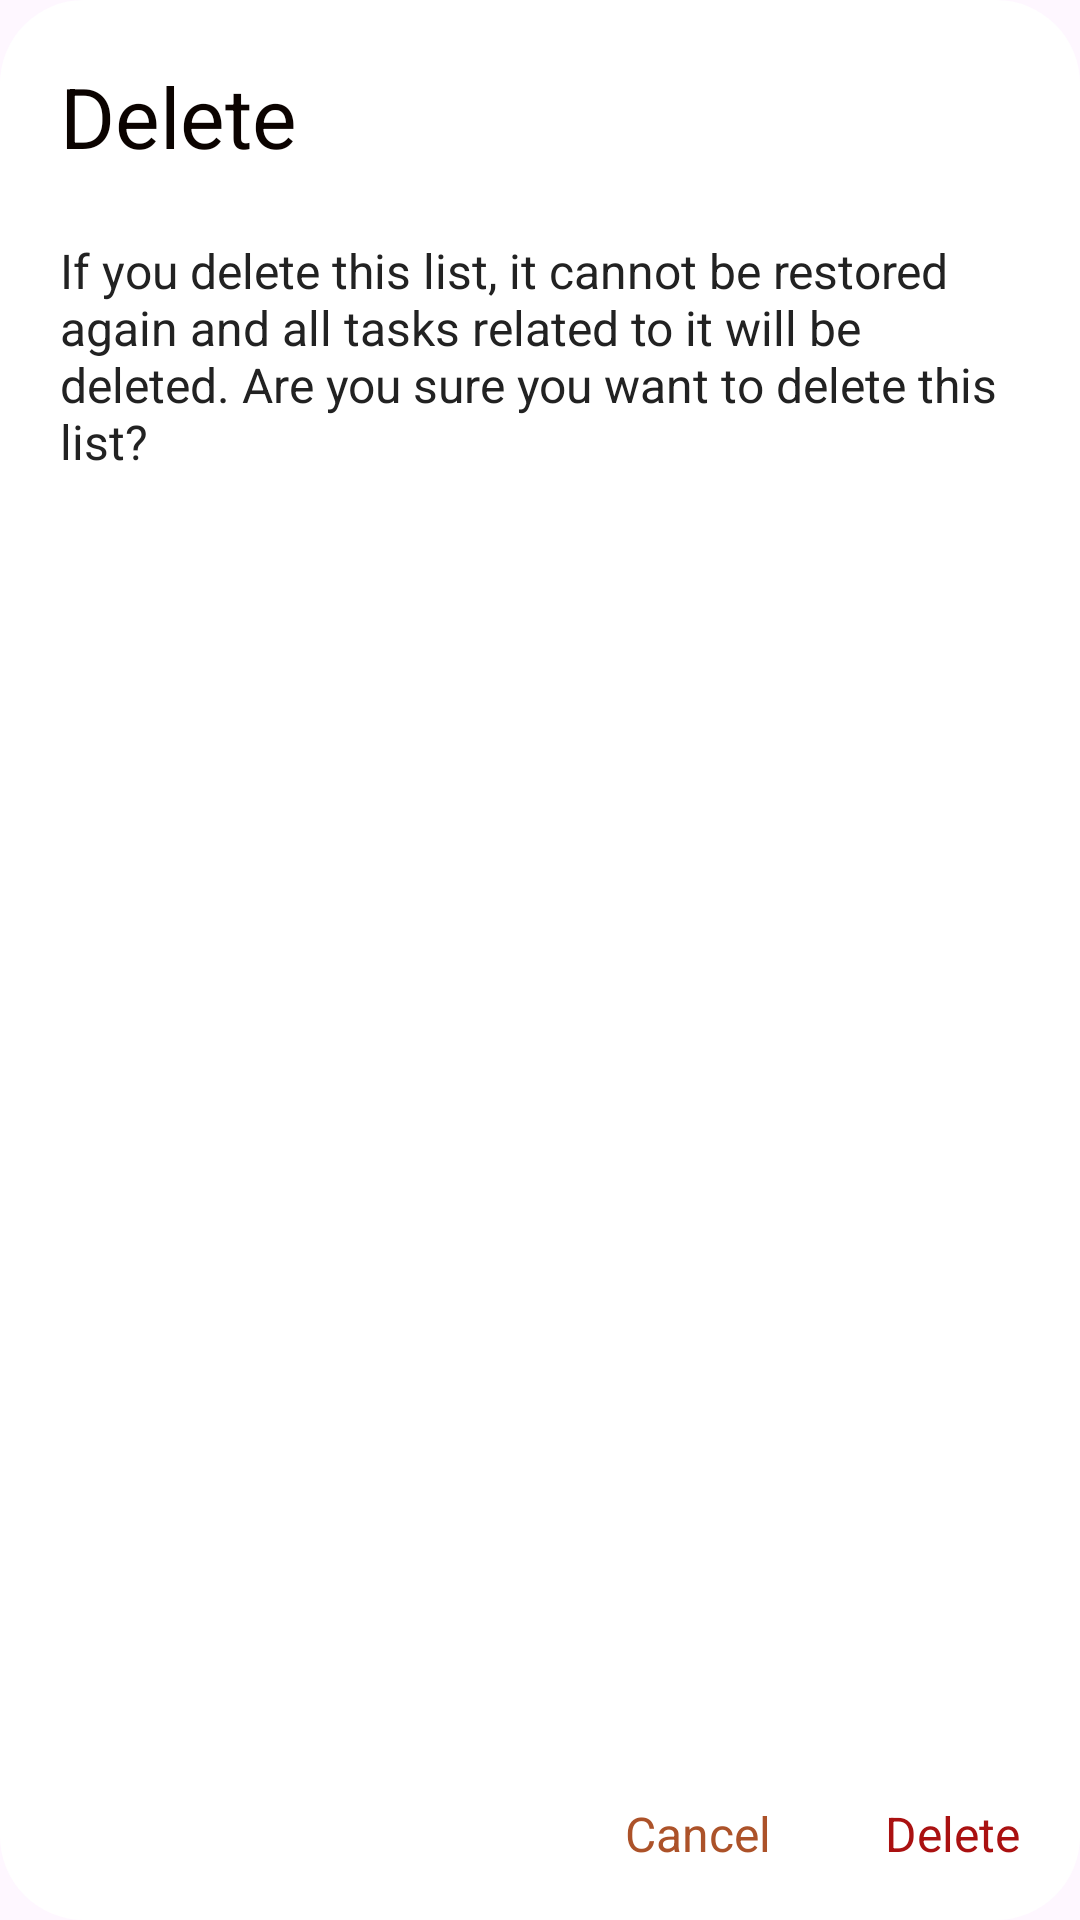

Layout XML and referenced resources for this Android screen:
<!-- AndroidManifest.xml: application theme Theme.SimpleToDo -->
<!-- res/layout/dialog_list_delete.xml -->
<?xml version="1.0" encoding="utf-8"?>
<LinearLayout xmlns:android="http://schemas.android.com/apk/res/android"
    android:layout_width="380dp"
    android:layout_height="wrap_content"
    android:background="@drawable/shape_main_dialogs"
    android:orientation="vertical"
    android:paddingTop="20dp">

    <TextView
        android:layout_width="wrap_content"
        android:layout_height="wrap_content"
        android:paddingHorizontal="20dp"
        android:text="@string/delete"
        android:textColor="@color/top_txt2"
        android:textSize="28sp" />

    <LinearLayout
        android:layout_width="match_parent"
        android:layout_height="0dp"
        android:layout_marginVertical="18dp"
        android:layout_weight="1"
        android:gravity="center"
        android:orientation="vertical">

        <TextView
            android:layout_width="wrap_content"
            android:layout_height="match_parent"
            android:layout_marginVertical="4dp"
            android:paddingHorizontal="20dp"
            android:text="@string/delete_list_advertisement"
            android:textColor="@color/main_txt4"
            android:textSize="16sp" />

    </LinearLayout>

    <LinearLayout
        android:layout_width="match_parent"
        android:layout_height="wrap_content"
        android:layout_gravity="center"
        android:gravity="center|end"
        android:orientation="horizontal">

        <TextView
            android:id="@+id/tvDialogCancel"
            android:layout_width="wrap_content"
            android:layout_height="match_parent"
            android:paddingHorizontal="18dp"
            android:paddingVertical="18dp"
            android:text="@string/cancel"
            android:textColor="@color/main_txt1"
            android:textSize="16sp" />

        <TextView
            android:id="@+id/tvDialogDelete"
            android:layout_width="wrap_content"
            android:layout_height="match_parent"
            android:paddingHorizontal="20dp"
            android:paddingVertical="18dp"
            android:text="@string/delete"
            android:textColor="@color/red"
            android:textSize="16sp" />

    </LinearLayout>

</LinearLayout>
<!-- resources referenced by this layout -->
<resources>
  <color name="main_txt1">#AC5229</color>
  <color name="main_txt4">#222222</color>
  <color name="red">#aa1111</color>
  <color name="top_txt2">#0B0300</color>
  <!-- drawable shape_main_dialogs (drawable) -->
  <?xml version="1.0" encoding="utf-8"?>
  <shape xmlns:android="http://schemas.android.com/apk/res/android">
      <solid android:color="@color/dialogs_bg" />
      <corners android:radius="28dp" />
  </shape>
  <string name="cancel">Cancel</string>
  <string name="delete">Delete</string>
  <string name="delete_list_advertisement">If you delete this list, it cannot be restored again and all tasks related to it will be deleted. Are you sure you want to delete this list?</string>
  <style name="Theme.SimpleToDo" parent="Base.Theme.SimpleToDo" />
  <color name="dialogs_bg">@color/main_txt17</color>
  <style name="Base.Theme.SimpleToDo" parent="Theme.Material3.DayNight.NoActionBar">
          <item name="android:statusBarColor">@color/main_bg</item>
          <item name="android:windowLightStatusBar">true</item>
          <item name="android:navigationBarColor">@color/main_bg</item>
          <item name="android:indeterminateTint">@color/accent</item>
          <item name="android:colorEdgeEffect">@color/main_bg4</item>
          <item name="android:textColorHighlight">@color/main_bg4</item>
          <item name="android:colorControlHighlight">@color/main_bg4</item>
          <item name="android:colorPressedHighlight">@color/main_bg4</item>
          <item name="android:colorFocusedHighlight">@color/main_bg4</item>
          <item name="android:scrollbarThumbVertical">@color/gray</item>
      </style>
  <color name="main_txt17">#ffffff</color>
  <color name="main_bg">#FFFFFF</color>
  <color name="accent">#AC5229</color>
  <color name="main_bg4">#25DFBDAA</color>
  <color name="gray">#bbbbbb</color>
</resources>
